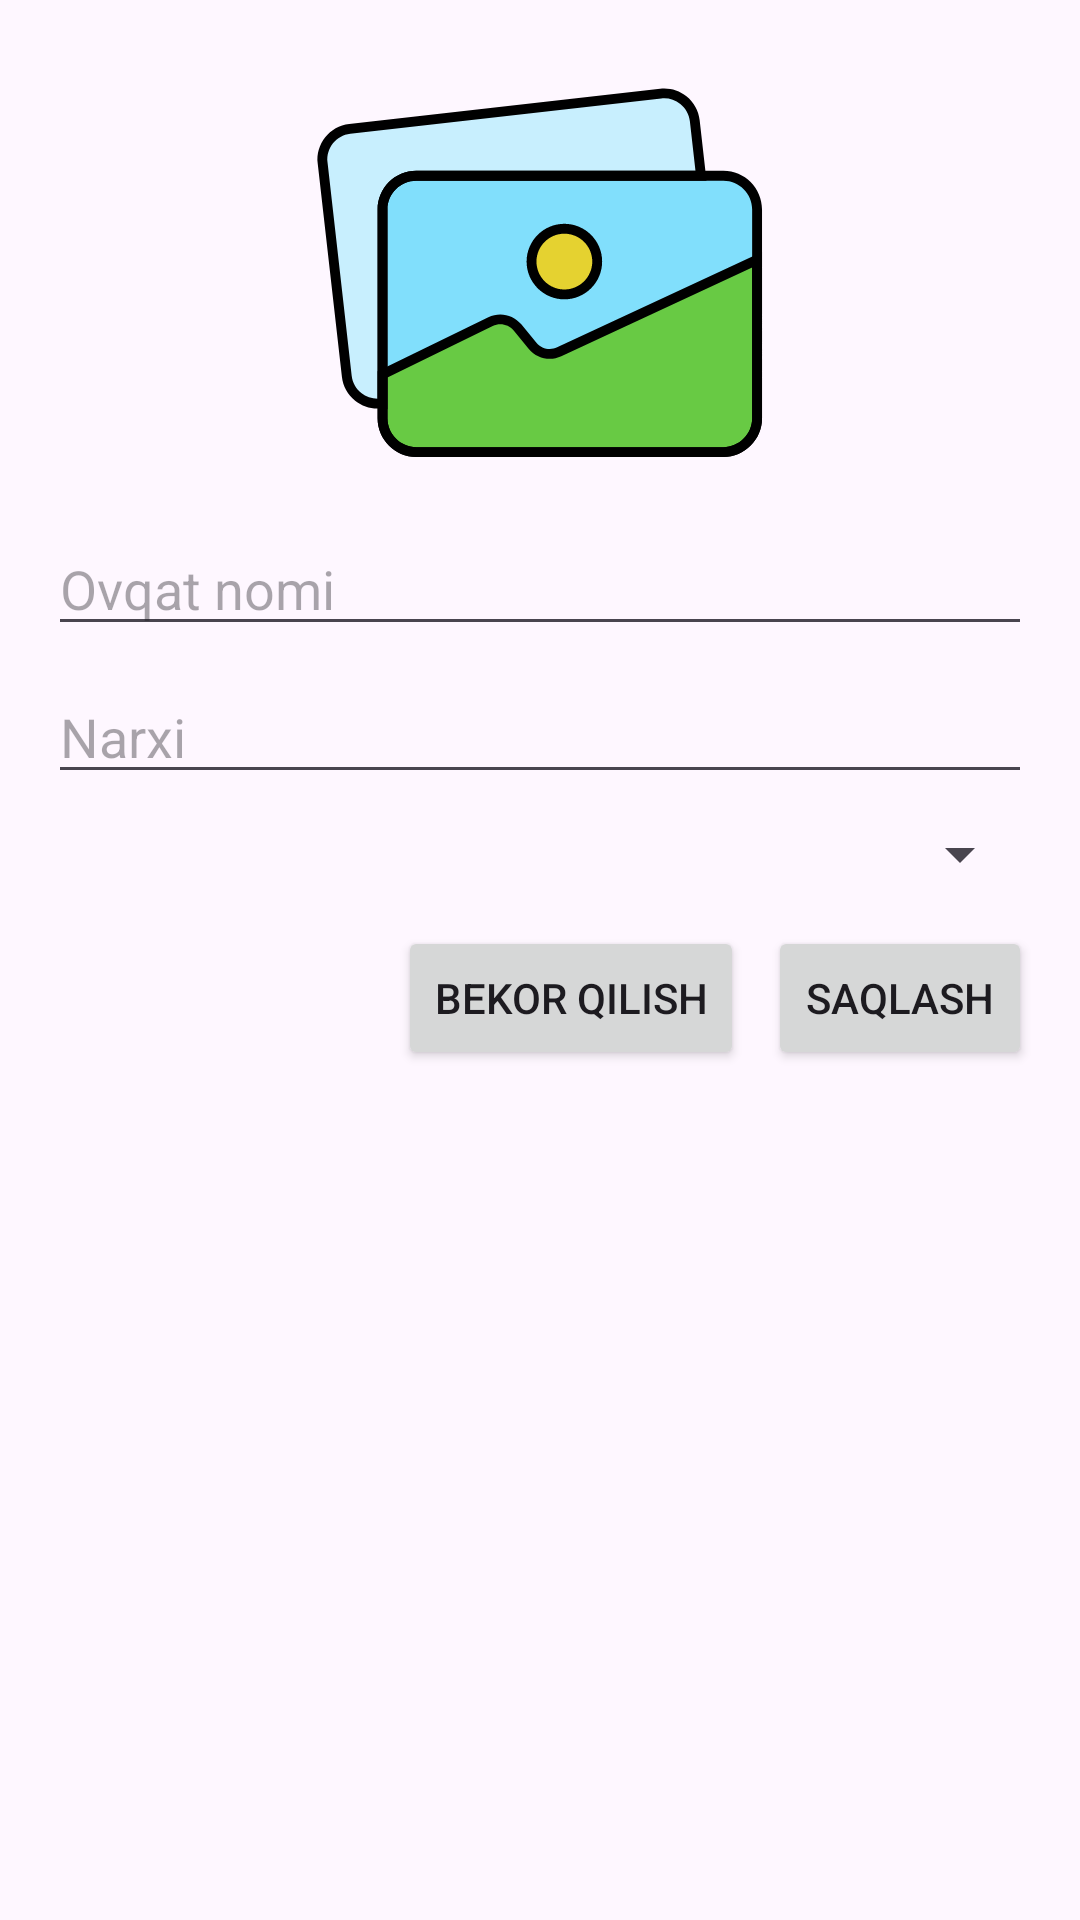

Write the Android layout XML for this screen, with the resource values it uses.
<!-- AndroidManifest.xml: application theme Theme.CafeAdmin -->
<!-- res/layout/dialog_add_food.xml -->
<LinearLayout xmlns:android="http://schemas.android.com/apk/res/android"
    android:orientation="vertical"
    android:padding="16dp"
    android:layout_width="match_parent"
    android:layout_height="wrap_content">

    <ImageView
        android:id="@+id/imgSelect"
        android:layout_width="match_parent"
        android:layout_height="150dp"
        android:src="@drawable/ic_image"
        />

    <ProgressBar
        android:id="@+id/progressBar"
        android:layout_width="wrap_content"
        android:layout_height="wrap_content"
        android:visibility="gone"
        android:layout_gravity="center"
        />

    <EditText
        android:id="@+id/etName"
        android:layout_width="match_parent"
        android:layout_height="wrap_content"
        android:hint="@string/ovqat_nomi"
        android:layout_marginTop="8dp"/>

    <EditText
        android:id="@+id/etPrice"
        android:layout_width="match_parent"
        android:layout_height="wrap_content"
        android:hint="@string/narxi"
        android:layout_marginTop="8dp"
        android:inputType="number"/>

    <Spinner
        android:id="@+id/spinnerCategory"
        android:layout_width="match_parent"
        android:layout_height="wrap_content"
        android:layout_marginTop="8dp"
        android:spinnerMode="dropdown" />


    <LinearLayout
        android:orientation="horizontal"
        android:layout_width="match_parent"
        android:layout_height="wrap_content"
        android:layout_marginTop="12dp"
        android:gravity="end">

        <Button
            android:id="@+id/btnCancel"
            android:text="@string/bekor_qilish"
            android:layout_width="wrap_content"
            android:layout_height="wrap_content"/>

        <Button
            android:id="@+id/btnSave"
            android:text="@string/saqlash"
            android:layout_width="wrap_content"
            android:layout_height="wrap_content"
            android:layout_marginStart="8dp"/>
    </LinearLayout>
</LinearLayout>
<!-- resources referenced by this layout -->
<resources>
  <!-- drawable ic_image: vector/xml drawable (drawable, 4570 chars, omitted) -->
  <string name="bekor_qilish">Bekor qilish</string>
  <string name="narxi">Narxi</string>
  <string name="ovqat_nomi">Ovqat nomi</string>
  <string name="saqlash">Saqlash</string>
  <style name="Theme.CafeAdmin" parent="Base.Theme.CafeAdmin" />
  <style name="Base.Theme.CafeAdmin" parent="Theme.Material3.DayNight.NoActionBar">
          
          
      </style>
</resources>
